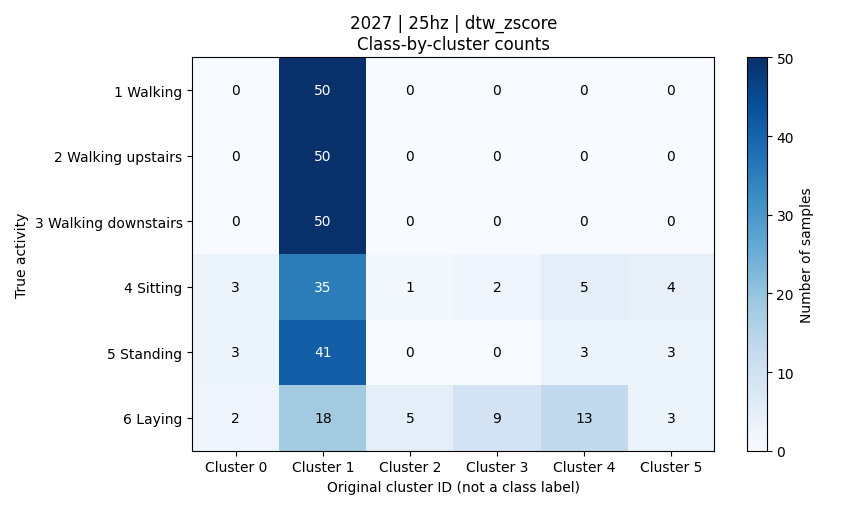

The data file committed next to this chart (first rows):
activity, activity_name, cluster_0, cluster_1, cluster_2, cluster_3, cluster_4, cluster_5, total
1, 平地走路, 0, 50, 0, 0, 0, 0, 50
2, 上楼, 0, 50, 0, 0, 0, 0, 50
3, 下楼, 0, 50, 0, 0, 0, 0, 50
4, 坐着, 3, 35, 1, 2, 5, 4, 50
5, 站着, 3, 41, 0, 0, 3, 3, 50
6, 躺着, 2, 18, 5, 9, 13, 3, 50
